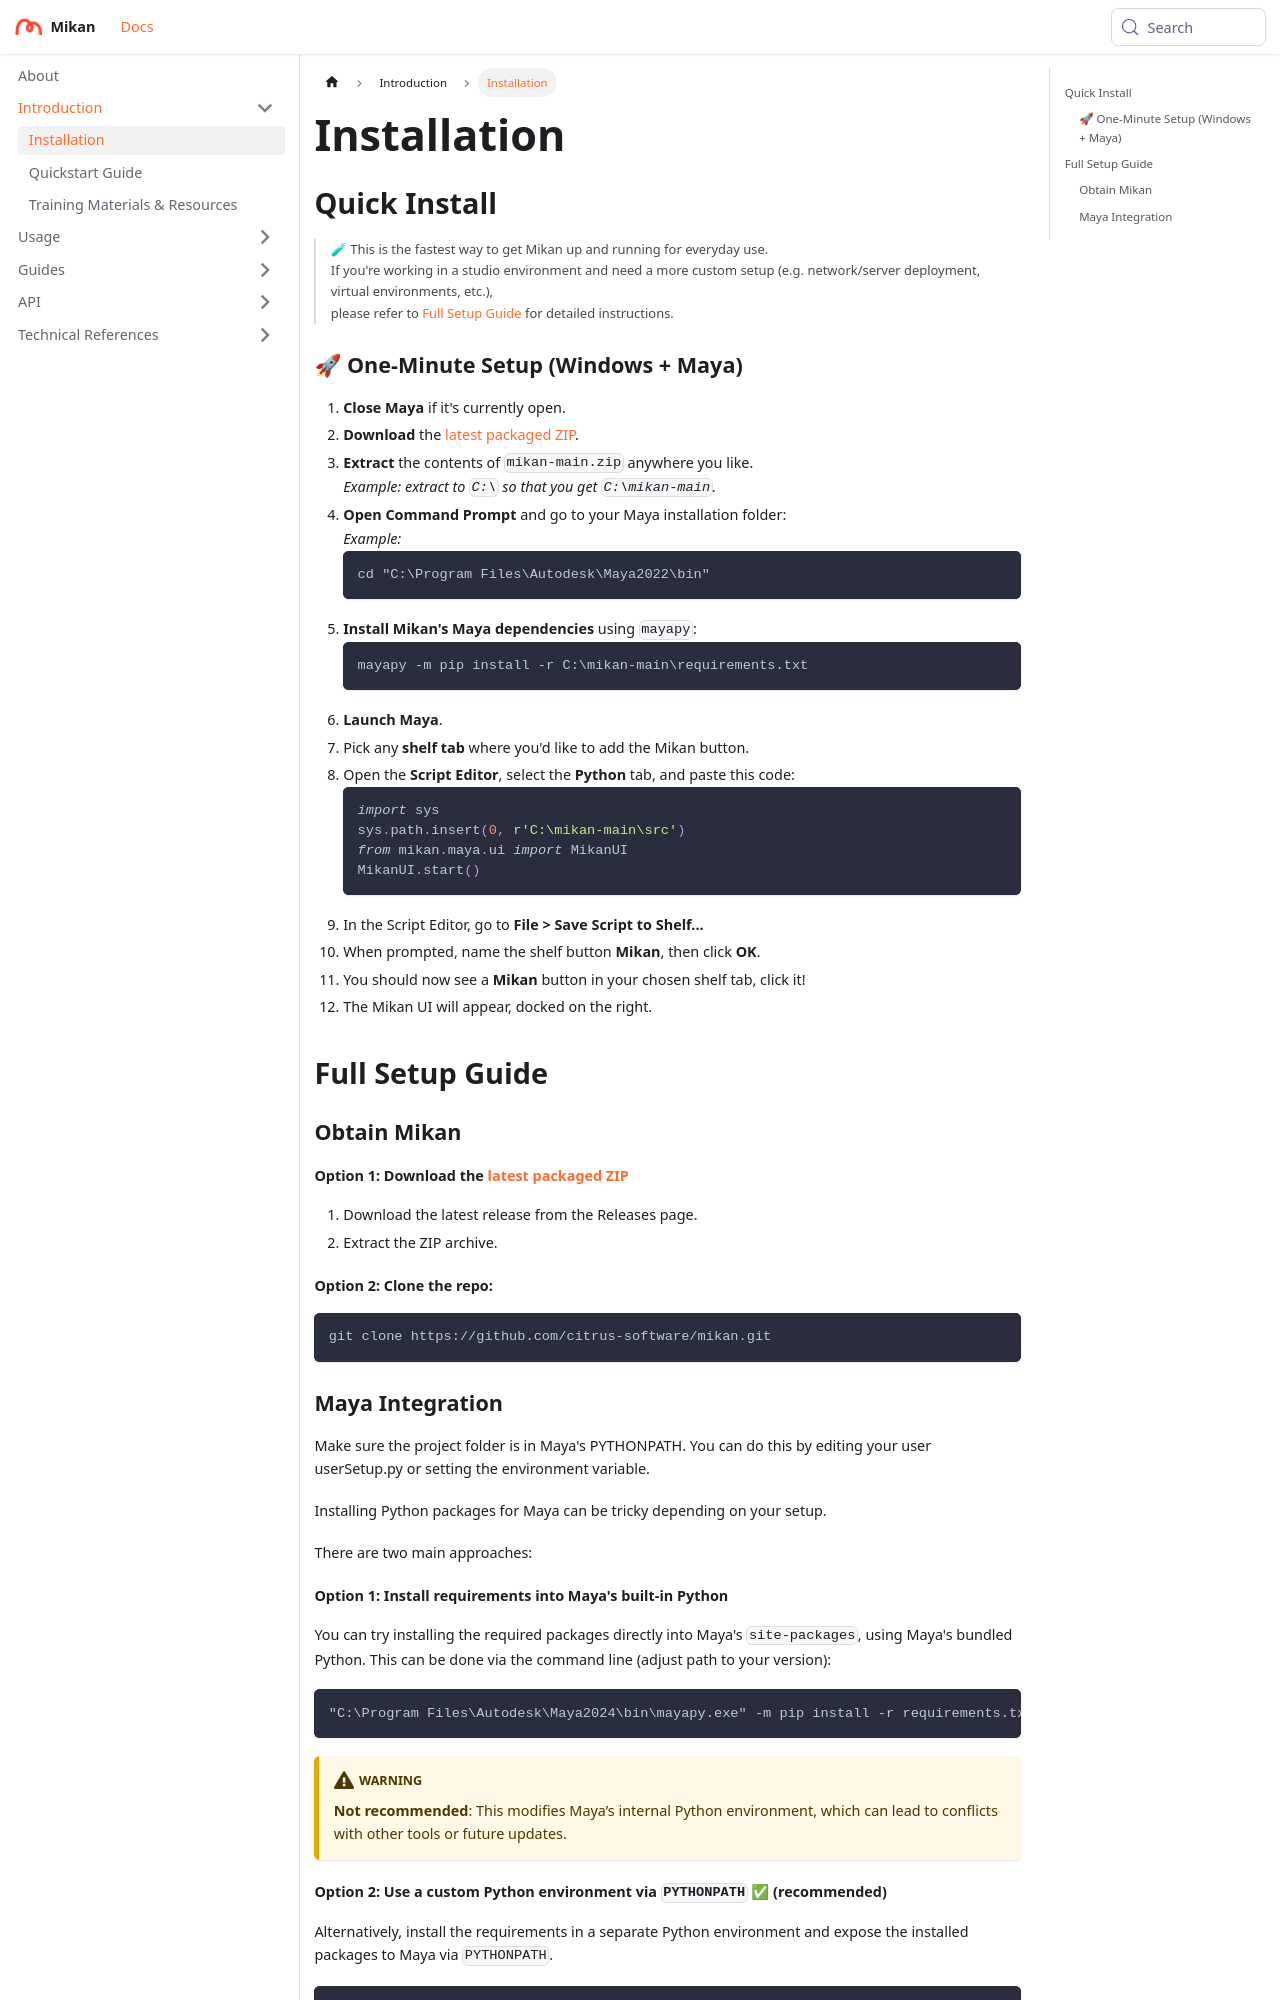

repository: Citrus-Software/mikan-docs · page: introduction/installation.html · generator: docusaurus

---
sidebar_position: 2
---

# Installation

## Quick Install

> 🧪 This is the fastest way to get Mikan up and running for everyday use.  
> If you're working in a studio environment and need a more custom setup (e.g. network/server deployment, virtual environments, etc.),  
> please refer to [Full Setup Guide](#full-setup-guide) for detailed instructions.

### 🚀 One-Minute Setup (Windows + Maya)

1. **Close Maya** if it's currently open.
2. **Download** the [latest packaged ZIP](https://github.com/citrus-software/mikan/releases).
3. **Extract** the contents of `mikan-main.zip` anywhere you like.  
   _Example: extract to `C:\` so that you get `C:\mikan-main`._
4. **Open Command Prompt** and go to your Maya installation folder:  
   _Example:_
   ```bash
   cd "C:\Program Files\Autodesk\Maya2022\bin"
   ```
5. **Install Mikan's Maya dependencies** using `mayapy`:
   ```bash
   mayapy -m pip install -r C:\mikan-main\requirements.txt
   ```
6. **Launch Maya**.
7. Pick any **shelf tab** where you'd like to add the Mikan button.
8. Open the **Script Editor**, select the **Python** tab, and paste this code:
   ```python
   import sys
   sys.path.insert(0, r'C:\mikan-main\src')
   from mikan.maya.ui import MikanUI
   MikanUI.start()
   ```
9. In the Script Editor, go to **File > Save Script to Shelf...**
10. When prompted, name the shelf button **Mikan**, then click **OK**.
11. You should now see a **Mikan** button in your chosen shelf tab, click it!
12. The Mikan UI will appear, docked on the right.

## Full Setup Guide

### Obtain Mikan

#### **Option 1**: Download the [latest packaged ZIP](https://github.com/citrus-software/mikan/releases)

1. Download the latest release from the Releases page.
2. Extract the ZIP archive.

#### **Option 2**: Clone the repo:

```bash
git clone https://github.com/citrus-software/mikan.git
```

### Maya Integration

Make sure the project folder is in Maya's PYTHONPATH. You can do this by editing your user userSetup.py or setting the environment variable.

Installing Python packages for Maya can be tricky depending on your setup.

There are two main approaches:
